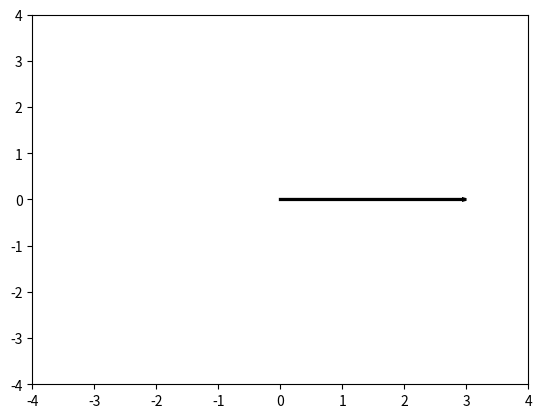

The script that saved this image:
import matplotlib.pyplot as plt
import numpy as np
from matplotlib import animation 
#from matplotlib.animation import PillowWriter

fig, ax=plt.subplots()
t=np.linspace(0,8*np.pi,10000)
a=3
omega=30
x=a*np.cos(t)
y=a*np.sin(t)
ax.arrow(0, 0, a, 0,
          length_includes_head=True,
          width=0.01,
          edgecolor='black',
          facecolor='green',
          lw=2,
          zorder=2)
ax.set_xlim(-4,4)
ax.set_ylim(-4,4)

def animate(i):
    ax.cla() # clear the current axes
    circle = plt.Circle((0, 0), 3, edgecolor='#666600', fill=False)
    ax.add_patch(circle) # add the circle patch to the axes
    ax.arrow(0, 0, x[omega*i], y[omega*i],
          length_includes_head=True,
          width=0.01,
          edgecolor='black',
          facecolor='green',
          lw=2,
          zorder=2)
    ax.arrow(0, 0, 0, y[omega*i],
          length_includes_head=True,
          width=0.01,
          edgecolor='red',
          facecolor='green',
          lw=2,
          zorder=2)
    ax.arrow(0, 0, x[omega*i], 0,
          length_includes_head=True,
          width=0.01,
          edgecolor='#3300FF',
          facecolor='green',
          lw=2,
          zorder=2)
    sin,=ax.plot(t[:omega*i],a*np.sin(t[:omega*i]+t[omega*i]),color='#7B1FA2') 
    ax.set_xlim(-4,7)
    ax.set_ylim(-4,4)
    ax.set_aspect('equal')
    ax.grid(True,alpha=0.3)
    ax.legend([sin],['$asin(\\omega t)$'])
    ax.set_xlabel("real-axis",fontstyle="oblique")
    ax.set_ylabel("imaginary-axis",fontstyle="oblique")
    ax.set_title('Phasor',fontname='Copperplate Gothic Light',fontsize=20)

ani=animation.FuncAnimation(fig,animate,frames=120,interval=50)
plt.show()